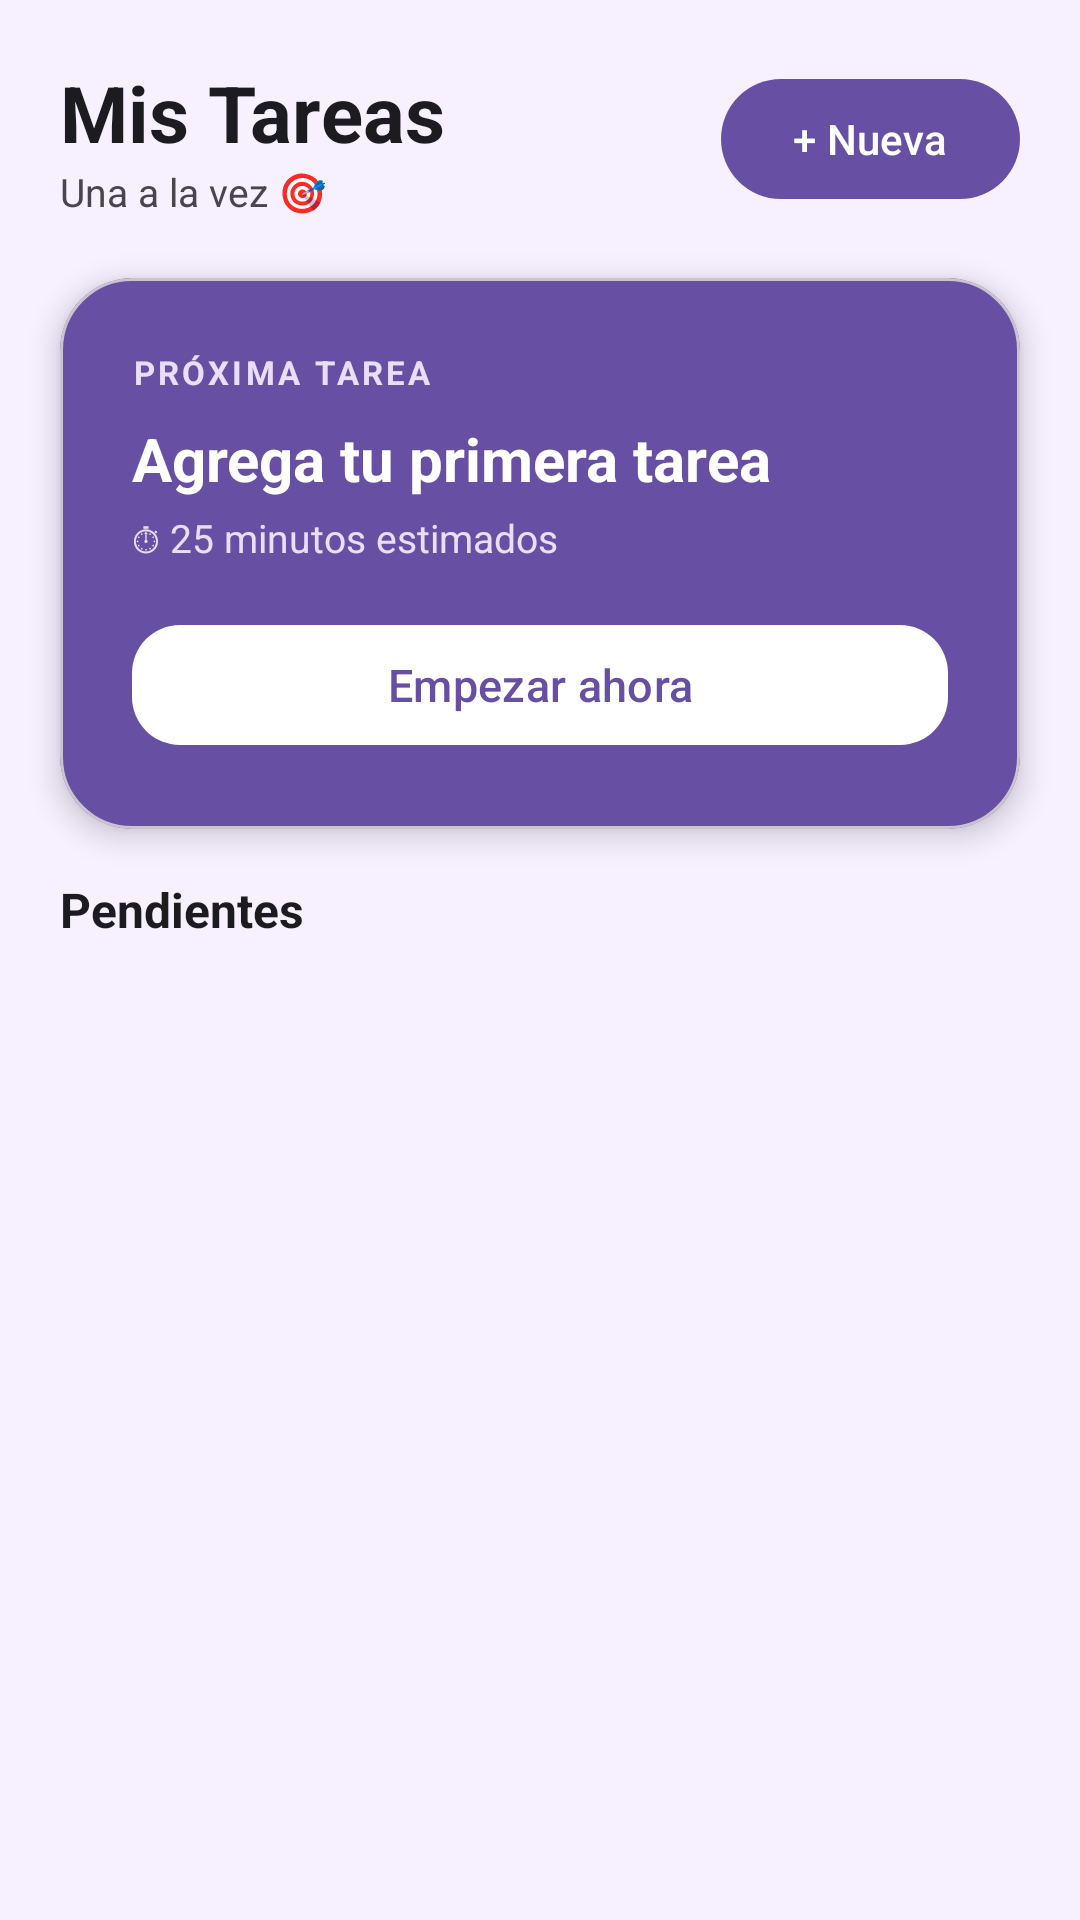

Reconstruct the res/layout file that produces this screen, plus the resources it refers to.
<!-- AndroidManifest.xml: application theme Theme.ProyectoMovilParaPersonasConDiscapacidad -->
<!-- res/layout/tareasfragment.xml -->
<?xml version="1.0" encoding="utf-8"?>
<LinearLayout xmlns:android="http://schemas.android.com/apk/res/android"
    xmlns:app="http://schemas.android.com/apk/res-auto"
    android:layout_width="match_parent"
    android:layout_height="match_parent"
    android:orientation="vertical"
    android:background="#F6F0FF">

    <LinearLayout
        android:layout_width="match_parent"
        android:layout_height="wrap_content"
        android:orientation="horizontal"
        android:padding="20dp"
        android:gravity="center_vertical">

        <LinearLayout
            android:layout_width="0dp"
            android:layout_height="wrap_content"
            android:layout_weight="1"
            android:orientation="vertical">

            <TextView
                android:layout_width="wrap_content"
                android:layout_height="wrap_content"
                android:text="Mis Tareas"
                android:textSize="26sp"
                android:textStyle="bold"
                android:textColor="#1C1B1F"/>

            <TextView
                android:layout_width="wrap_content"
                android:layout_height="wrap_content"
                android:text="Una a la vez 🎯"
                android:textSize="13sp"
                android:textColor="#49454F"/>

        </LinearLayout>

        <com.google.android.material.button.MaterialButton
            android:id="@+id/btnAgregarTarea"
            android:layout_width="wrap_content"
            android:layout_height="48dp"
            android:text="+ Nueva"
            android:textSize="14sp"
            app:backgroundTint="#6750A4"
            app:cornerRadius="24dp"/>

    </LinearLayout>

    <com.google.android.material.card.MaterialCardView
        android:id="@+id/cardTareaFocus"
        android:layout_width="match_parent"
        android:layout_height="wrap_content"
        android:layout_marginStart="20dp"
        android:layout_marginEnd="20dp"
        android:layout_marginBottom="16dp"
        app:cardCornerRadius="24dp"
        app:cardElevation="6dp"
        app:cardBackgroundColor="#6750A4">

        <LinearLayout
            android:layout_width="match_parent"
            android:layout_height="wrap_content"
            android:orientation="vertical"
            android:padding="24dp">

            <TextView
                android:layout_width="wrap_content"
                android:layout_height="wrap_content"
                android:text="PRÓXIMA TAREA"
                android:textSize="11sp"
                android:textColor="#E8DEF8"
                android:letterSpacing="0.1"
                android:textStyle="bold"
                android:layout_marginBottom="8dp"/>

            <TextView
                android:id="@+id/tvProximaTarea"
                android:layout_width="wrap_content"
                android:layout_height="wrap_content"
                android:text="Agrega tu primera tarea"
                android:textSize="20sp"
                android:textStyle="bold"
                android:textColor="#FFFFFF"
                android:layout_marginBottom="4dp"/>

            <TextView
                android:id="@+id/tvDuracionTarea"
                android:layout_width="wrap_content"
                android:layout_height="wrap_content"
                android:text="⏱ 25 minutos estimados"
                android:textSize="13sp"
                android:textColor="#E8DEF8"
                android:layout_marginBottom="16dp"/>

            <com.google.android.material.button.MaterialButton
                android:id="@+id/btnEmpezarTarea"
                android:layout_width="match_parent"
                android:layout_height="48dp"
                android:text="Empezar ahora"
                android:textSize="15sp"
                app:backgroundTint="#FFFFFF"
                app:cornerRadius="16dp"
                android:textColor="#6750A4"/>

        </LinearLayout>
    </com.google.android.material.card.MaterialCardView>

    <TextView
        android:layout_width="wrap_content"
        android:layout_height="wrap_content"
        android:text="Pendientes"
        android:textSize="16sp"
        android:textStyle="bold"
        android:textColor="#1C1B1F"
        android:layout_marginStart="20dp"
        android:layout_marginBottom="8dp"/>

    <androidx.recyclerview.widget.RecyclerView
        android:id="@+id/rvTareas"
        android:layout_width="match_parent"
        android:layout_height="0dp"
        android:layout_weight="1"
        android:paddingStart="20dp"
        android:paddingEnd="20dp"
        android:paddingBottom="16dp"
        android:clipToPadding="false"/>

</LinearLayout>
<!-- resources referenced by this layout -->
<resources>
  <style name="Theme.ProyectoMovilParaPersonasConDiscapacidad" parent="Base.Theme.ProyectoMovilParaPersonasConDiscapacidad" />
  <style name="Base.Theme.ProyectoMovilParaPersonasConDiscapacidad" parent="Theme.Material3.DayNight.NoActionBar">
          
          
      </style>
</resources>
